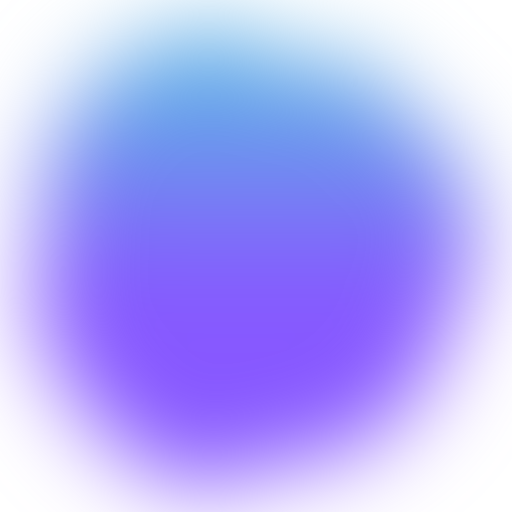
t = 0.00 s
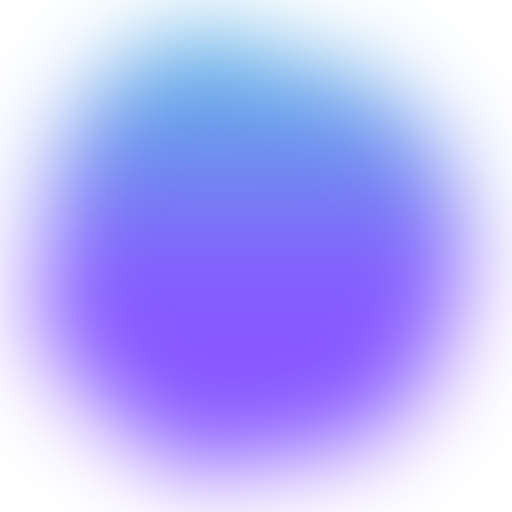
t = 2.08 s
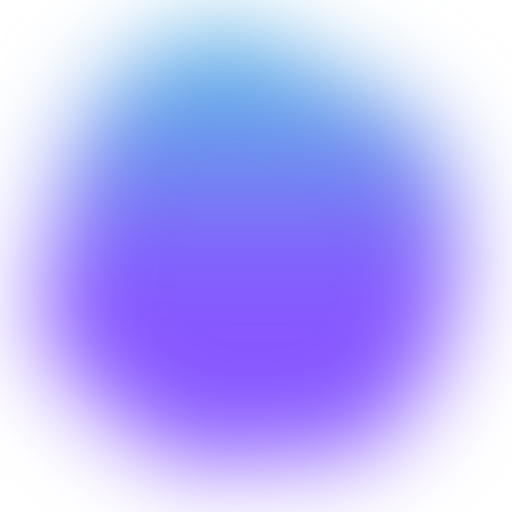
t = 4.17 s
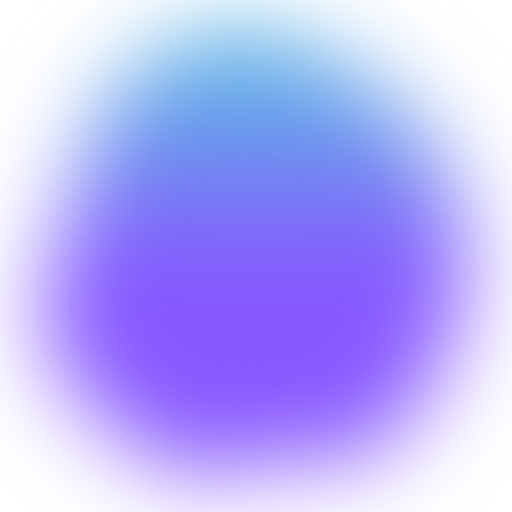
t = 6.25 s
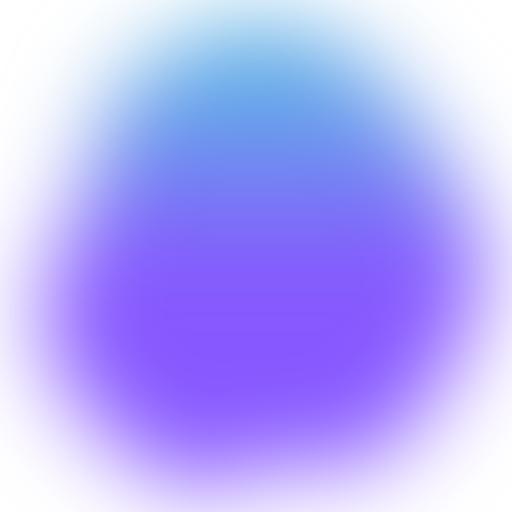
t = 8.33 s

The animated SVG that drew these frames (rendered in a browser with its animation timeline set to each time). Animation: 5 SMIL elements (animate=5); frames cover the first 8.33 s, repeats indefinitely.

<svg version="1.1" xmlns="http://www.w3.org/2000/svg" viewBox="0 0 500 500" width="100%" id="blobSvg" style="opacity: 1;" filter="blur(45px)">
                        <defs>
                        <linearGradient id="gradient" x1="0%" y1="0%" x2="0%" y2="100%">
                            <stop offset="0%" style="stop-color: #5CB8E4 ;"></stop>
                            <stop offset="55%" style="stop-color: #8758FF;"></stop>
                        </linearGradient>
                        </defs>
                        
                    <path id="blob" fill="url(#gradient)" style="opacity: 1;"><animate attributeName="d" dur="25000ms" repeatCount="indefinite" values="M409,303.5Q416,357,378,402Q340,447,282,439Q224,431,187,398.5Q150,366,105.5,335.5Q61,305,45,245Q29,185,59,124.5Q89,64,152.5,40Q216,16,265,63.5Q314,111,383,115.5Q452,120,427,185Q402,250,409,303.5Z;M463.5,311.5Q441,373,396,422Q351,471,287,455Q223,439,179,411Q135,383,79,350Q23,317,51.5,258.5Q80,200,94,143.5Q108,87,162,49.5Q216,12,281.5,24.5Q347,37,383.5,89Q420,141,453,195.5Q486,250,463.5,311.5Z;M415.01911,310.8863Q439.5452,371.7726,388.0904,405.2945Q336.6356,438.8164,280.7726,433.452Q224.9096,428.08761,185.95759,398.74511Q147.00559,369.40261,129.05219,330.15471Q111.09878,290.9068,102.89189,247.863Q94.68499,204.8192,97.4315,140.3164Q100.17801,75.81361,160.4068,60.51771Q220.6356,45.22181,275.226,60.1356Q329.8164,75.04939,372.9534,109.3658Q416.0904,143.6822,403.29171,196.8411Q390.49301,250,415.01911,310.8863Z;M409,303.5Q416,357,378,402Q340,447,282,439Q224,431,187,398.5Q150,366,105.5,335.5Q61,305,45,245Q29,185,59,124.5Q89,64,152.5,40Q216,16,265,63.5Q314,111,383,115.5Q452,120,427,185Q402,250,409,303.5Z"></animate></path><path id="blob" fill="url(#gradient)" style="opacity: 1;"><animate attributeName="d" dur="25000ms" repeatCount="indefinite" values="M440.79254,295.90011Q393.21514,341.80021,357.53347,375.20746Q321.85181,408.61471,271.82218,427.01866Q221.79254,445.4226,171.55544,422.09659Q121.31834,398.77057,68.79254,358.84083Q16.26674,318.91109,38.15202,256.60373Q60.03731,194.29637,79.65586,134.88912Q99.27441,75.48187,157.19648,42.12622Q215.11855,8.77057,268.67782,50.11855Q322.2371,91.46653,362.16684,121.87761Q402.09659,152.2887,445.23326,201.14435Q488.36994,250,440.79254,295.90011Z;M430.80624,308.72934Q432.1339,367.45868,372.72647,377.66948Q313.31905,387.88027,263.72647,442.80911Q214.1339,497.73795,154.61821,463.08837Q95.10253,428.43879,60.15953,372.16526Q25.21653,315.89174,60.3661,260.16239Q95.51568,204.43305,120.04418,166.21939Q144.57268,128.00574,181.94874,82.19376Q219.32479,36.38179,273.74216,57.19376Q328.15953,78.00574,384.05413,102.85329Q439.94874,127.70084,434.71366,188.85042Q429.47858,250,430.80624,308.72934Z;M440.89145,308.17188Q431.49014,366.34375,386.51892,408.54441Q341.5477,450.74507,280.86143,454.67188Q220.17516,458.59868,161.4046,439.6065Q102.63404,420.61431,74.24712,365.23068Q45.86019,309.84704,51.25164,251.37253Q56.64309,192.89803,94.98232,154.25946Q133.32155,115.62089,180.13528,103.21957Q226.94901,90.81826,286.5366,64.96012Q346.12418,39.10197,382.33594,90.33923Q418.5477,141.57648,434.42023,195.78824Q450.29277,250,440.89145,308.17188Z;M440.79254,295.90011Q393.21514,341.80021,357.53347,375.20746Q321.85181,408.61471,271.82218,427.01866Q221.79254,445.4226,171.55544,422.09659Q121.31834,398.77057,68.79254,358.84083Q16.26674,318.91109,38.15202,256.60373Q60.03731,194.29637,79.65586,134.88912Q99.27441,75.48187,157.19648,42.12622Q215.11855,8.77057,268.67782,50.11855Q322.2371,91.46653,362.16684,121.87761Q402.09659,152.2887,445.23326,201.14435Q488.36994,250,440.79254,295.90011Z"></animate></path><path id="blob" fill="url(#gradient)" style="opacity: 1;"><animate attributeName="d" dur="25000ms" repeatCount="indefinite" values="M440.89145,308.17188Q431.49014,366.34375,386.51892,408.54441Q341.5477,450.74507,280.86143,454.67188Q220.17516,458.59868,161.4046,439.6065Q102.63404,420.61431,74.24712,365.23068Q45.86019,309.84704,51.25164,251.37253Q56.64309,192.89803,94.98232,154.25946Q133.32155,115.62089,180.13528,103.21957Q226.94901,90.81826,286.5366,64.96012Q346.12418,39.10197,382.33594,90.33923Q418.5477,141.57648,434.42023,195.78824Q450.29277,250,440.89145,308.17188Z;M437.20545,311.82292Q441.89352,373.64584,380.77431,387.66608Q319.65509,401.68633,271.82754,416.34317Q224,431,184.22569,401.27431Q144.45139,371.54861,81.45601,344.74769Q18.46064,317.94676,58.87153,261.64584Q99.28242,205.34491,102.46413,144.38253Q105.64584,83.42014,164.05961,69.5926Q222.47338,55.76506,274.24769,69.97338Q326.02199,84.18171,376.989,109.95139Q427.95601,135.72107,430.23669,192.86053Q432.51737,250,437.20545,311.82292Z;M415.01911,310.8863Q439.5452,371.7726,388.0904,405.2945Q336.6356,438.8164,280.7726,433.452Q224.9096,428.08761,185.95759,398.74511Q147.00559,369.40261,129.05219,330.15471Q111.09878,290.9068,102.89189,247.863Q94.68499,204.8192,97.4315,140.3164Q100.17801,75.81361,160.4068,60.51771Q220.6356,45.22181,275.226,60.1356Q329.8164,75.04939,372.9534,109.3658Q416.0904,143.6822,403.29171,196.8411Q390.49301,250,415.01911,310.8863Z;M440.89145,308.17188Q431.49014,366.34375,386.51892,408.54441Q341.5477,450.74507,280.86143,454.67188Q220.17516,458.59868,161.4046,439.6065Q102.63404,420.61431,74.24712,365.23068Q45.86019,309.84704,51.25164,251.37253Q56.64309,192.89803,94.98232,154.25946Q133.32155,115.62089,180.13528,103.21957Q226.94901,90.81826,286.5366,64.96012Q346.12418,39.10197,382.33594,90.33923Q418.5477,141.57648,434.42023,195.78824Q450.29277,250,440.89145,308.17188Z"></animate></path><path id="blob" fill="url(#gradient)" style="opacity: 1;"><animate attributeName="d" dur="25000ms" repeatCount="indefinite" values="M432.03478,297.56957Q398.46218,345.13914,356.36479,367.83696Q314.26739,390.53478,267.26739,423.085Q220.26739,455.63521,175.78826,421.28282Q131.30913,386.93043,88.83152,348.48609Q46.35391,310.04174,68.21174,256.28131Q90.06957,202.52087,95.17544,139.65457Q100.28131,76.78826,162.38717,74.23956Q224.49304,71.69087,270.52087,88.04326Q316.5487,104.39565,381.35239,113.97913Q446.15608,123.56261,455.88173,186.78131Q465.60739,250,432.03478,297.56957Z;M415.01911,310.8863Q439.5452,371.7726,388.0904,405.2945Q336.6356,438.8164,280.7726,433.452Q224.9096,428.08761,185.95759,398.74511Q147.00559,369.40261,129.05219,330.15471Q111.09878,290.9068,102.89189,247.863Q94.68499,204.8192,97.4315,140.3164Q100.17801,75.81361,160.4068,60.51771Q220.6356,45.22181,275.226,60.1356Q329.8164,75.04939,372.9534,109.3658Q416.0904,143.6822,403.29171,196.8411Q390.49301,250,415.01911,310.8863Z;M440.89145,308.17188Q431.49014,366.34375,386.51892,408.54441Q341.5477,450.74507,280.86143,454.67188Q220.17516,458.59868,161.4046,439.6065Q102.63404,420.61431,74.24712,365.23068Q45.86019,309.84704,51.25164,251.37253Q56.64309,192.89803,94.98232,154.25946Q133.32155,115.62089,180.13528,103.21957Q226.94901,90.81826,286.5366,64.96012Q346.12418,39.10197,382.33594,90.33923Q418.5477,141.57648,434.42023,195.78824Q450.29277,250,440.89145,308.17188Z;M432.03478,297.56957Q398.46218,345.13914,356.36479,367.83696Q314.26739,390.53478,267.26739,423.085Q220.26739,455.63521,175.78826,421.28282Q131.30913,386.93043,88.83152,348.48609Q46.35391,310.04174,68.21174,256.28131Q90.06957,202.52087,95.17544,139.65457Q100.28131,76.78826,162.38717,74.23956Q224.49304,71.69087,270.52087,88.04326Q316.5487,104.39565,381.35239,113.97913Q446.15608,123.56261,455.88173,186.78131Q465.60739,250,432.03478,297.56957Z"></animate></path><path id="blob" fill="url(#gradient)" style="opacity: 1;"><animate attributeName="d" dur="25000ms" repeatCount="indefinite" values="M430.80624,308.72934Q432.1339,367.45868,372.72647,377.66948Q313.31905,387.88027,263.72647,442.80911Q214.1339,497.73795,154.61821,463.08837Q95.10253,428.43879,60.15953,372.16526Q25.21653,315.89174,60.3661,260.16239Q95.51568,204.43305,120.04418,166.21939Q144.57268,128.00574,181.94874,82.19376Q219.32479,36.38179,273.74216,57.19376Q328.15953,78.00574,384.05413,102.85329Q439.94874,127.70084,434.71366,188.85042Q429.47858,250,430.80624,308.72934Z;M437.20545,311.82292Q441.89352,373.64584,380.77431,387.66608Q319.65509,401.68633,271.82754,416.34317Q224,431,184.22569,401.27431Q144.45139,371.54861,81.45601,344.74769Q18.46064,317.94676,58.87153,261.64584Q99.28242,205.34491,102.46413,144.38253Q105.64584,83.42014,164.05961,69.5926Q222.47338,55.76506,274.24769,69.97338Q326.02199,84.18171,376.989,109.95139Q427.95601,135.72107,430.23669,192.86053Q432.51737,250,437.20545,311.82292Z;M463.5,311.5Q441,373,396,422Q351,471,287,455Q223,439,179,411Q135,383,79,350Q23,317,51.5,258.5Q80,200,94,143.5Q108,87,162,49.5Q216,12,281.5,24.5Q347,37,383.5,89Q420,141,453,195.5Q486,250,463.5,311.5Z;M430.80624,308.72934Q432.1339,367.45868,372.72647,377.66948Q313.31905,387.88027,263.72647,442.80911Q214.1339,497.73795,154.61821,463.08837Q95.10253,428.43879,60.15953,372.16526Q25.21653,315.89174,60.3661,260.16239Q95.51568,204.43305,120.04418,166.21939Q144.57268,128.00574,181.94874,82.19376Q219.32479,36.38179,273.74216,57.19376Q328.15953,78.00574,384.05413,102.85329Q439.94874,127.70084,434.71366,188.85042Q429.47858,250,430.80624,308.72934Z"></animate></path></svg>